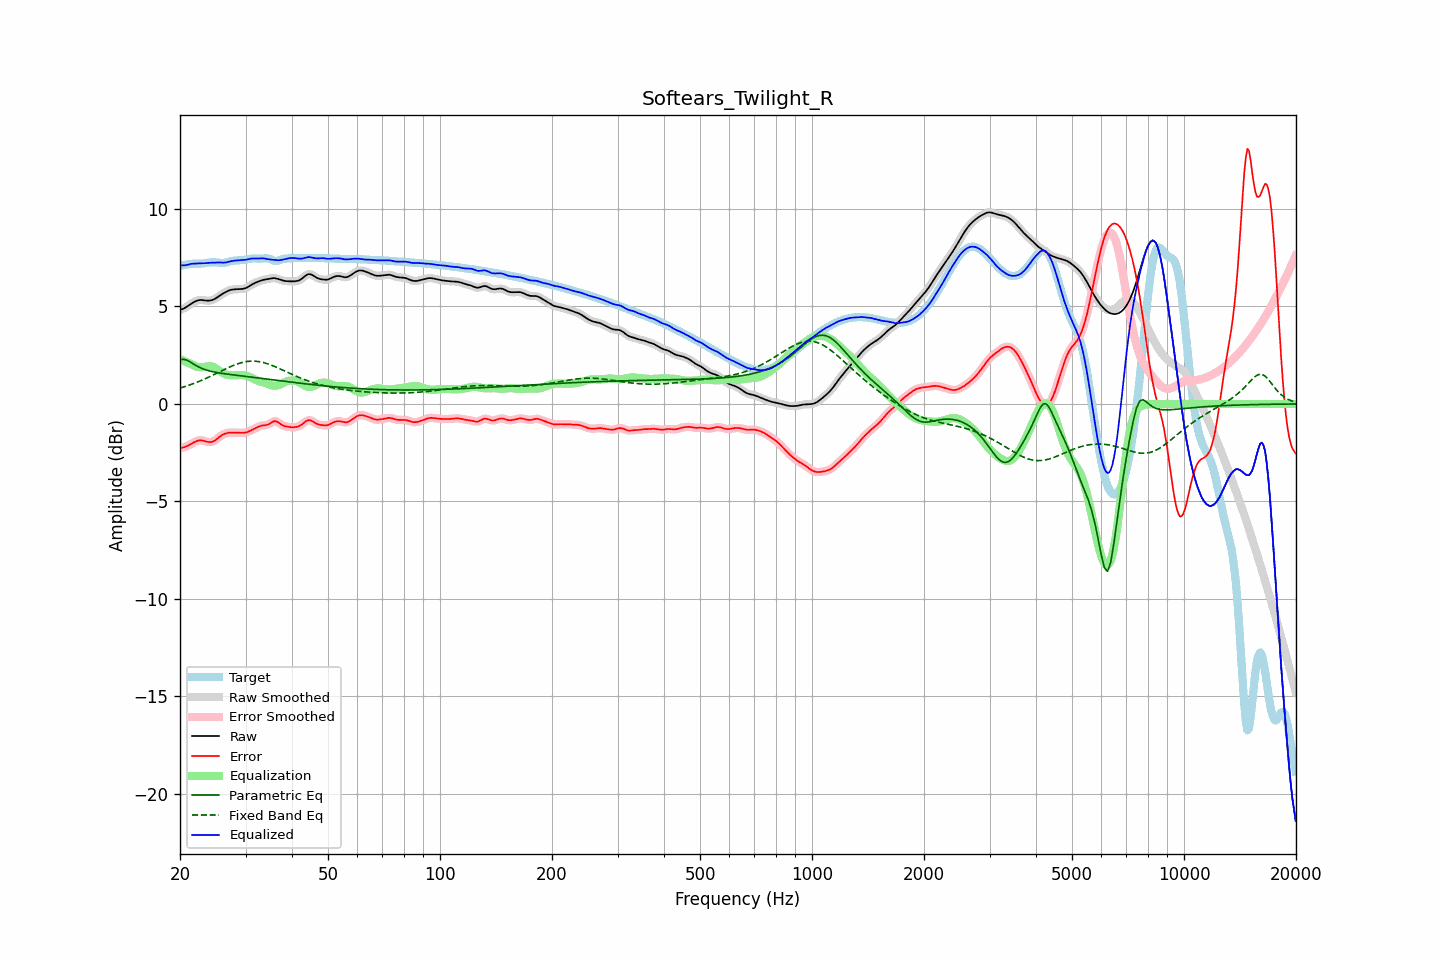

Data behind this chart, as committed beside it:
frequency, raw, error, smoothed, error_smoothed, equalization, parametric_eq, fixed_band_eq, equalized_raw, equalized_smoothed, target
20.00, 4.82, -2.26, 4.82, -2.26, 2.30, 2.27, 0.81, 7.12, 7.12, 7.08
20.20, 4.85, -2.25, 4.85, -2.25, 2.26, 2.28, 0.84, 7.11, 7.11, 7.10
20.40, 4.88, -2.23, 4.88, -2.23, 2.22, 2.29, 0.86, 7.10, 7.10, 7.11
20.61, 4.92, -2.21, 4.93, -2.21, 2.18, 2.27, 0.89, 7.11, 7.11, 7.13
20.81, 4.97, -2.18, 4.97, -2.18, 2.15, 2.25, 0.92, 7.12, 7.12, 7.15
21.02, 5.03, -2.14, 5.03, -2.14, 2.11, 2.21, 0.95, 7.14, 7.14, 7.17
21.23, 5.08, -2.09, 5.08, -2.09, 2.08, 2.17, 0.97, 7.16, 7.16, 7.18
21.44, 5.14, -2.05, 5.14, -2.05, 2.04, 2.12, 1.00, 7.18, 7.18, 7.19
21.66, 5.19, -2.00, 5.19, -2.00, 2.00, 2.07, 1.03, 7.19, 7.19, 7.19
21.87, 5.24, -1.95, 5.24, -1.95, 1.96, 2.02, 1.06, 7.20, 7.20, 7.19
22.09, 5.28, -1.92, 5.28, -1.92, 1.92, 1.97, 1.10, 7.20, 7.20, 7.19
22.31, 5.31, -1.88, 5.31, -1.88, 1.90, 1.92, 1.13, 7.20, 7.21, 7.19
22.54, 5.32, -1.87, 5.32, -1.87, 1.89, 1.88, 1.16, 7.21, 7.21, 7.19
22.76, 5.33, -1.86, 5.33, -1.86, 1.88, 1.84, 1.20, 7.21, 7.21, 7.19
22.99, 5.32, -1.87, 5.32, -1.88, 1.89, 1.81, 1.23, 7.21, 7.21, 7.20
23.22, 5.31, -1.90, 5.31, -1.90, 1.90, 1.78, 1.27, 7.21, 7.22, 7.21
23.45, 5.30, -1.92, 5.30, -1.92, 1.92, 1.75, 1.31, 7.22, 7.22, 7.22
23.69, 5.30, -1.94, 5.30, -1.94, 1.93, 1.72, 1.34, 7.23, 7.23, 7.24
23.92, 5.30, -1.95, 5.30, -1.95, 1.94, 1.70, 1.38, 7.24, 7.24, 7.25
24.16, 5.31, -1.95, 5.31, -1.95, 1.93, 1.68, 1.42, 7.24, 7.24, 7.26
24.40, 5.33, -1.94, 5.33, -1.94, 1.92, 1.66, 1.46, 7.24, 7.24, 7.26
24.65, 5.36, -1.91, 5.36, -1.91, 1.89, 1.64, 1.50, 7.24, 7.25, 7.27
24.89, 5.40, -1.86, 5.41, -1.86, 1.84, 1.62, 1.54, 7.25, 7.25, 7.26
25.14, 5.46, -1.80, 5.46, -1.80, 1.79, 1.61, 1.58, 7.25, 7.25, 7.25
25.39, 5.52, -1.73, 5.52, -1.73, 1.73, 1.60, 1.62, 7.25, 7.25, 7.25
25.65, 5.57, -1.66, 5.57, -1.66, 1.68, 1.58, 1.66, 7.25, 7.25, 7.24
25.91, 5.63, -1.60, 5.63, -1.61, 1.62, 1.57, 1.70, 7.25, 7.25, 7.23
26.16, 5.67, -1.56, 5.67, -1.56, 1.57, 1.56, 1.74, 7.25, 7.25, 7.23
26.43, 5.72, -1.52, 5.72, -1.52, 1.53, 1.55, 1.78, 7.25, 7.25, 7.24
26.69, 5.76, -1.50, 5.76, -1.50, 1.50, 1.53, 1.82, 7.26, 7.27, 7.26
26.96, 5.80, -1.48, 5.80, -1.48, 1.48, 1.52, 1.86, 7.29, 7.29, 7.28
27.23, 5.84, -1.47, 5.83, -1.47, 1.47, 1.51, 1.90, 7.31, 7.31, 7.30
27.50, 5.86, -1.47, 5.86, -1.47, 1.47, 1.50, 1.93, 7.33, 7.33, 7.33
27.77, 5.87, -1.47, 5.87, -1.47, 1.47, 1.49, 1.97, 7.34, 7.34, 7.34
28.05, 5.88, -1.48, 5.88, -1.47, 1.47, 1.48, 2.00, 7.35, 7.35, 7.35
28.33, 5.88, -1.48, 5.88, -1.48, 1.47, 1.47, 2.03, 7.36, 7.36, 7.36
28.62, 5.88, -1.48, 5.88, -1.48, 1.48, 1.46, 2.06, 7.36, 7.36, 7.36
28.90, 5.89, -1.48, 5.89, -1.48, 1.48, 1.45, 2.09, 7.37, 7.37, 7.36
29.19, 5.89, -1.48, 5.89, -1.48, 1.48, 1.44, 2.11, 7.37, 7.37, 7.37
29.48, 5.90, -1.48, 5.90, -1.48, 1.48, 1.43, 2.13, 7.38, 7.38, 7.38
29.78, 5.92, -1.47, 5.92, -1.47, 1.47, 1.42, 2.15, 7.38, 7.38, 7.39
30.08, 5.94, -1.46, 5.95, -1.46, 1.45, 1.41, 2.17, 7.39, 7.40, 7.41
30.38, 5.99, -1.44, 5.99, -1.44, 1.43, 1.40, 2.18, 7.41, 7.41, 7.42
30.68, 6.04, -1.40, 6.03, -1.40, 1.40, 1.39, 2.19, 7.43, 7.43, 7.44
30.99, 6.09, -1.36, 6.09, -1.36, 1.36, 1.38, 2.19, 7.45, 7.45, 7.45
31.30, 6.13, -1.32, 6.13, -1.32, 1.32, 1.37, 2.20, 7.46, 7.46, 7.46
31.61, 6.18, -1.28, 6.18, -1.28, 1.28, 1.36, 2.20, 7.46, 7.46, 7.46
31.93, 6.22, -1.24, 6.22, -1.24, 1.24, 1.35, 2.19, 7.46, 7.46, 7.46
32.24, 6.25, -1.20, 6.25, -1.20, 1.21, 1.34, 2.18, 7.46, 7.46, 7.45
32.57, 6.28, -1.16, 6.28, -1.16, 1.17, 1.33, 2.17, 7.46, 7.46, 7.45
32.89, 6.32, -1.13, 6.32, -1.13, 1.15, 1.32, 2.16, 7.46, 7.46, 7.45
33.22, 6.34, -1.11, 6.34, -1.11, 1.13, 1.31, 2.14, 7.47, 7.47, 7.45
33.55, 6.36, -1.09, 6.36, -1.10, 1.10, 1.30, 2.12, 7.47, 7.46, 7.46
33.89, 6.38, -1.09, 6.38, -1.09, 1.07, 1.29, 2.10, 7.45, 7.45, 7.47
34.23, 6.39, -1.08, 6.40, -1.08, 1.04, 1.28, 2.07, 7.44, 7.44, 7.47
34.57, 6.41, -1.05, 6.41, -1.05, 1.01, 1.27, 2.04, 7.42, 7.42, 7.46
34.92, 6.43, -1.00, 6.43, -1.00, 0.98, 1.26, 2.01, 7.41, 7.41, 7.43
35.27, 6.44, -0.95, 6.44, -0.95, 0.95, 1.25, 1.98, 7.40, 7.40, 7.39
35.62, 6.45, -0.90, 6.45, -0.91, 0.94, 1.24, 1.95, 7.39, 7.39, 7.36
35.97, 6.45, -0.88, 6.45, -0.89, 0.93, 1.23, 1.92, 7.38, 7.38, 7.33
... 635 more rows
